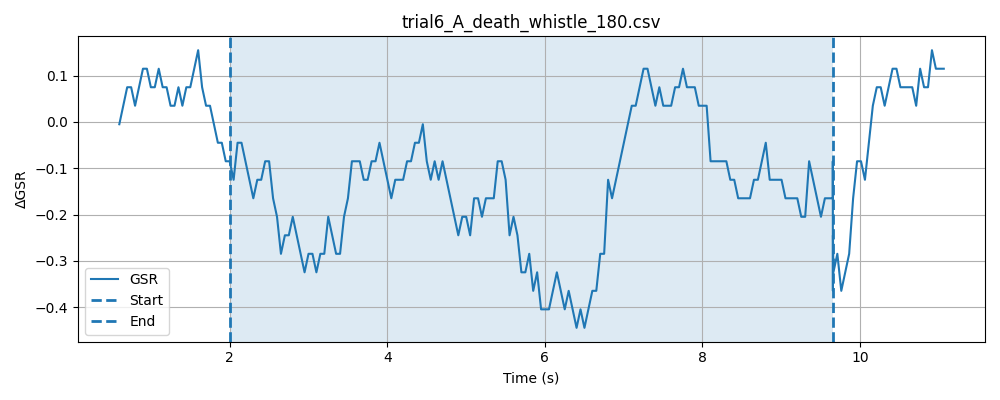

Values plotted in this chart, from the file beside it:
timestamp, elapsed_sec, gsr_raw, phase
1778370009, 0.03164, 4091, baseline
1778370009, 0.08168, 4091, baseline
1778370009, 0.1318, 4092, baseline
1778370009, 0.1818, 4092, baseline
1778370009, 0.2318, 4092, baseline
1778370009, 0.2819, 4090, baseline
1778370009, 0.3319, 4092, baseline
1778370009, 0.3819, 4092, baseline
1778370009, 0.432, 4092, baseline
1778370009, 0.482, 4091, baseline
1778370009, 0.532, 4092, baseline
1778370009, 0.582, 4092, baseline
1778370009, 0.6319, 4092, baseline
1778370009, 0.682, 4092, baseline
1778370009, 0.7319, 4092, baseline
1778370009, 0.7821, 4093, baseline
1778370009, 0.8319, 4092, baseline
1778370010, 0.8819, 4092, baseline
1778370010, 0.932, 4091, baseline
1778370010, 0.982, 4091, baseline
1778370010, 1.032, 4093, baseline
1778370010, 1.082, 4092, baseline
1778370010, 1.132, 4092, baseline
1778370010, 1.182, 4092, baseline
1778370010, 1.232, 4092, baseline
1778370010, 1.282, 4092, baseline
1778370010, 1.332, 4092, baseline
1778370010, 1.382, 4092, baseline
1778370010, 1.432, 4091, baseline
1778370010, 1.482, 4093, baseline
1778370010, 1.532, 4091, baseline
1778370010, 1.582, 4092, baseline
1778370010, 1.633, 4091, baseline
1778370010, 1.682, 4092, baseline
1778370010, 1.733, 4092, baseline
1778370010, 1.783, 4091, baseline
1778370010, 1.832, 4092, baseline
1778370011, 1.883, 4091, baseline
1778370011, 1.933, 4092, baseline
1778370011, 1.982, 4093, baseline
1778370011, 2.033, 4092, baseline
1778370011, 0.0488, 4093, stimulus
1778370011, 0.09878, 4092, stimulus
1778370011, 0.1488, 4092, stimulus
1778370011, 0.1989, 4092, stimulus
1778370011, 0.2489, 4091, stimulus
1778370011, 0.2989, 4091, stimulus
1778370011, 0.3489, 4092, stimulus
1778370011, 0.3993, 4091, stimulus
1778370011, 0.449, 4091, stimulus
1778370011, 0.4991, 4092, stimulus
1778370011, 0.5491, 4091, stimulus
1778370011, 0.5994, 4092, stimulus
1778370011, 0.6495, 4091, stimulus
1778370011, 0.6994, 4092, stimulus
1778370011, 0.7494, 4093, stimulus
1778370011, 0.7992, 4092, stimulus
1778370012, 0.8494, 4090, stimulus
1778370012, 0.8992, 4091, stimulus
1778370012, 0.9493, 4091, stimulus
... 202 more rows
